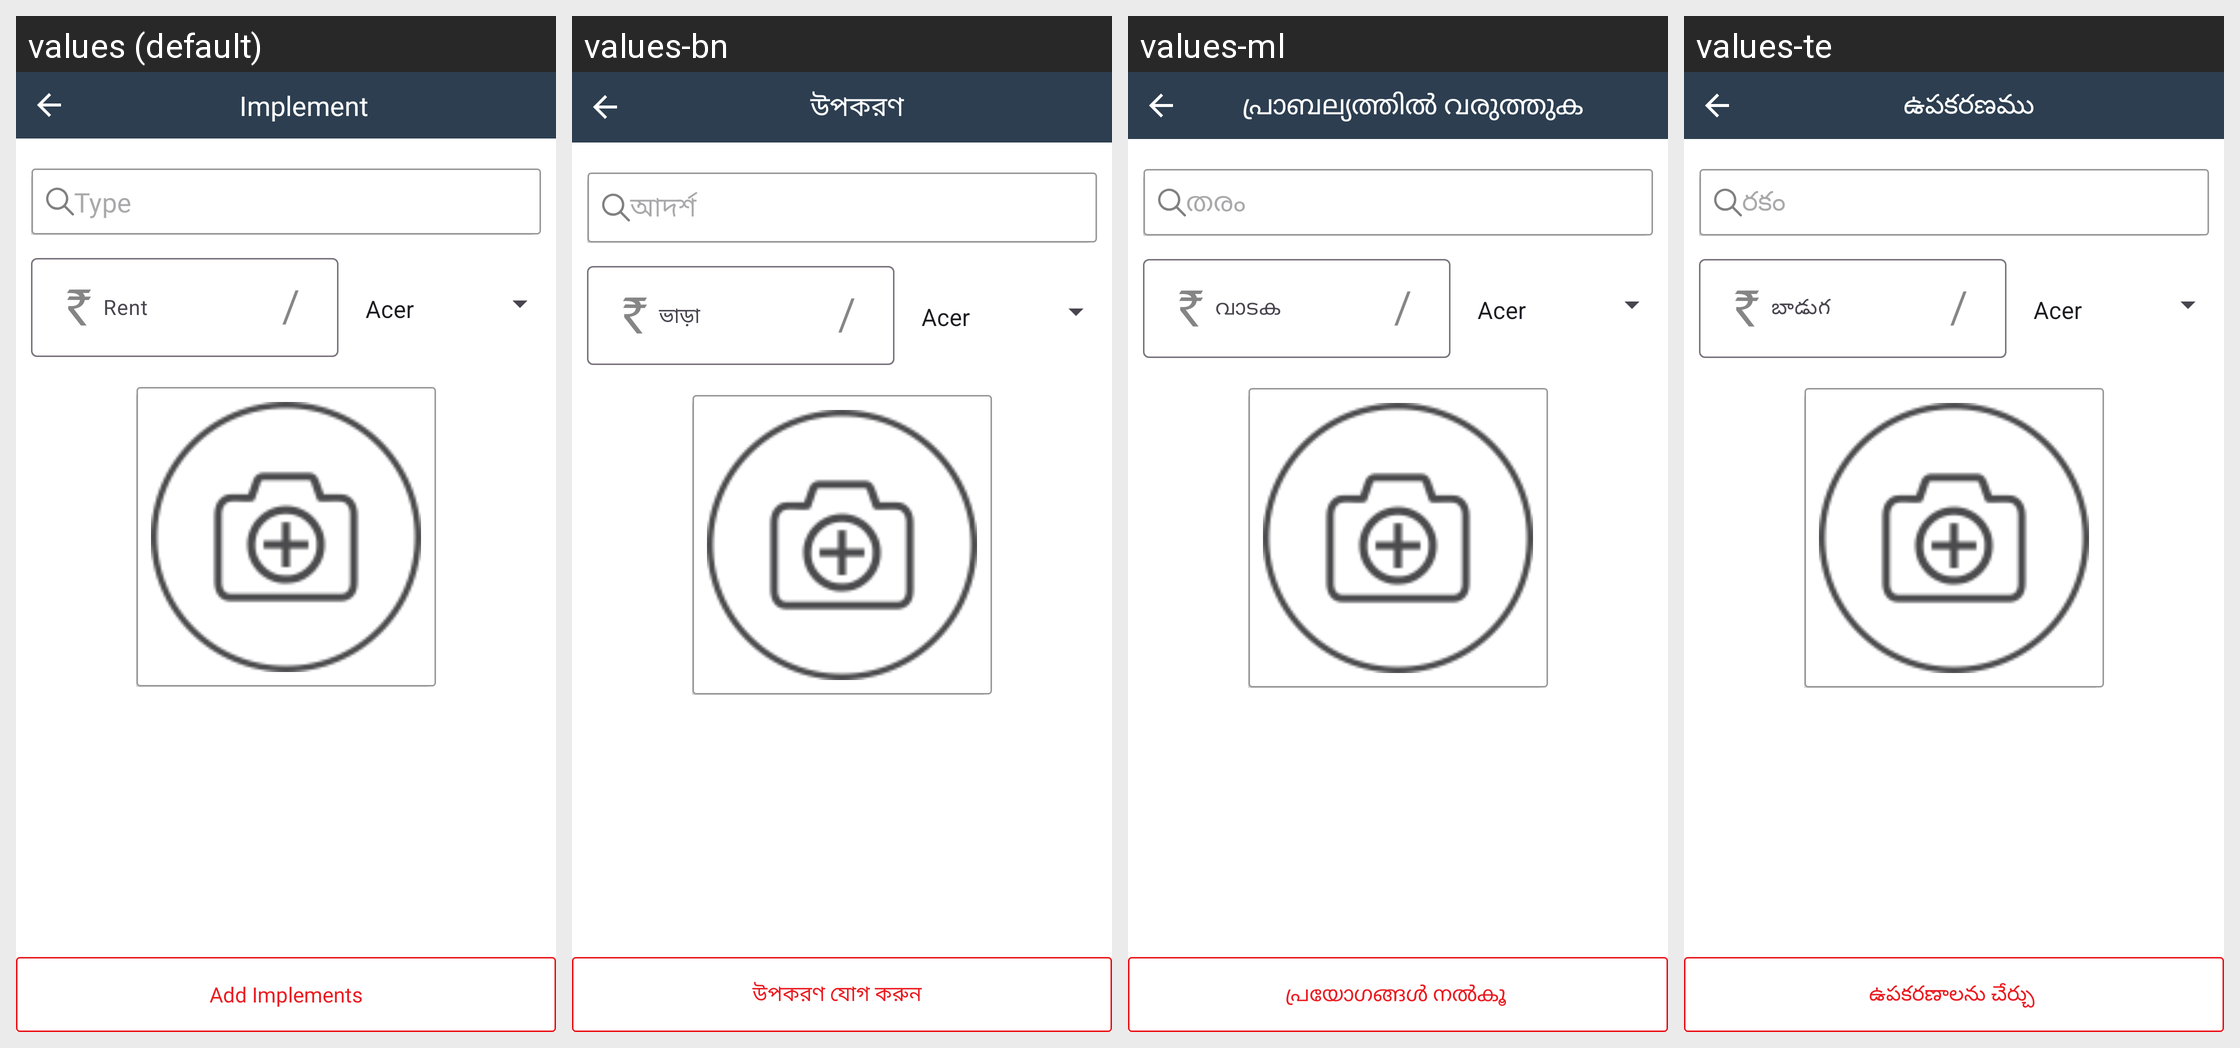

Translations of the strings shown on this Android screen, per locale in the grid:
Android screen res/layout/add_implement_item.xml rendered under 4 locales, left to right: values (default), values-bn, values-ml, values-te. Device: Nexus 5 (rendered at 1080×1920; each locale shown at half size, 540×960, under a caption strip naming it); theme AppThemee.
Other locales in the repository, not shown: values-gu, values-hi, values-kn, values-mr, values-pa, values-ta.
Strings drawn on this screen, with the default value and each locale's value (text and hints the layout hard-codes, and strings that could not be matched under every locale, appear in the picture but are not listed):

implement
  values: Implement
  values-bn: উপকরণ 
  values-ml: പ്രാബല്യത്തില്‍ വരുത്തുക 
  values-te: ఉపకరణము 

type
  values: Type
  values-bn: আদর্শ
  values-ml: തരം
  values-te: రకం

add_implements
  values: Add Implements
  values-bn: উপকরণ যোগ করুন  
  values-ml: പ്രയോഗങ്ങള്‍ നല്‍കൂ 
  values-te: ఉపకరణాలను చేర్చు
